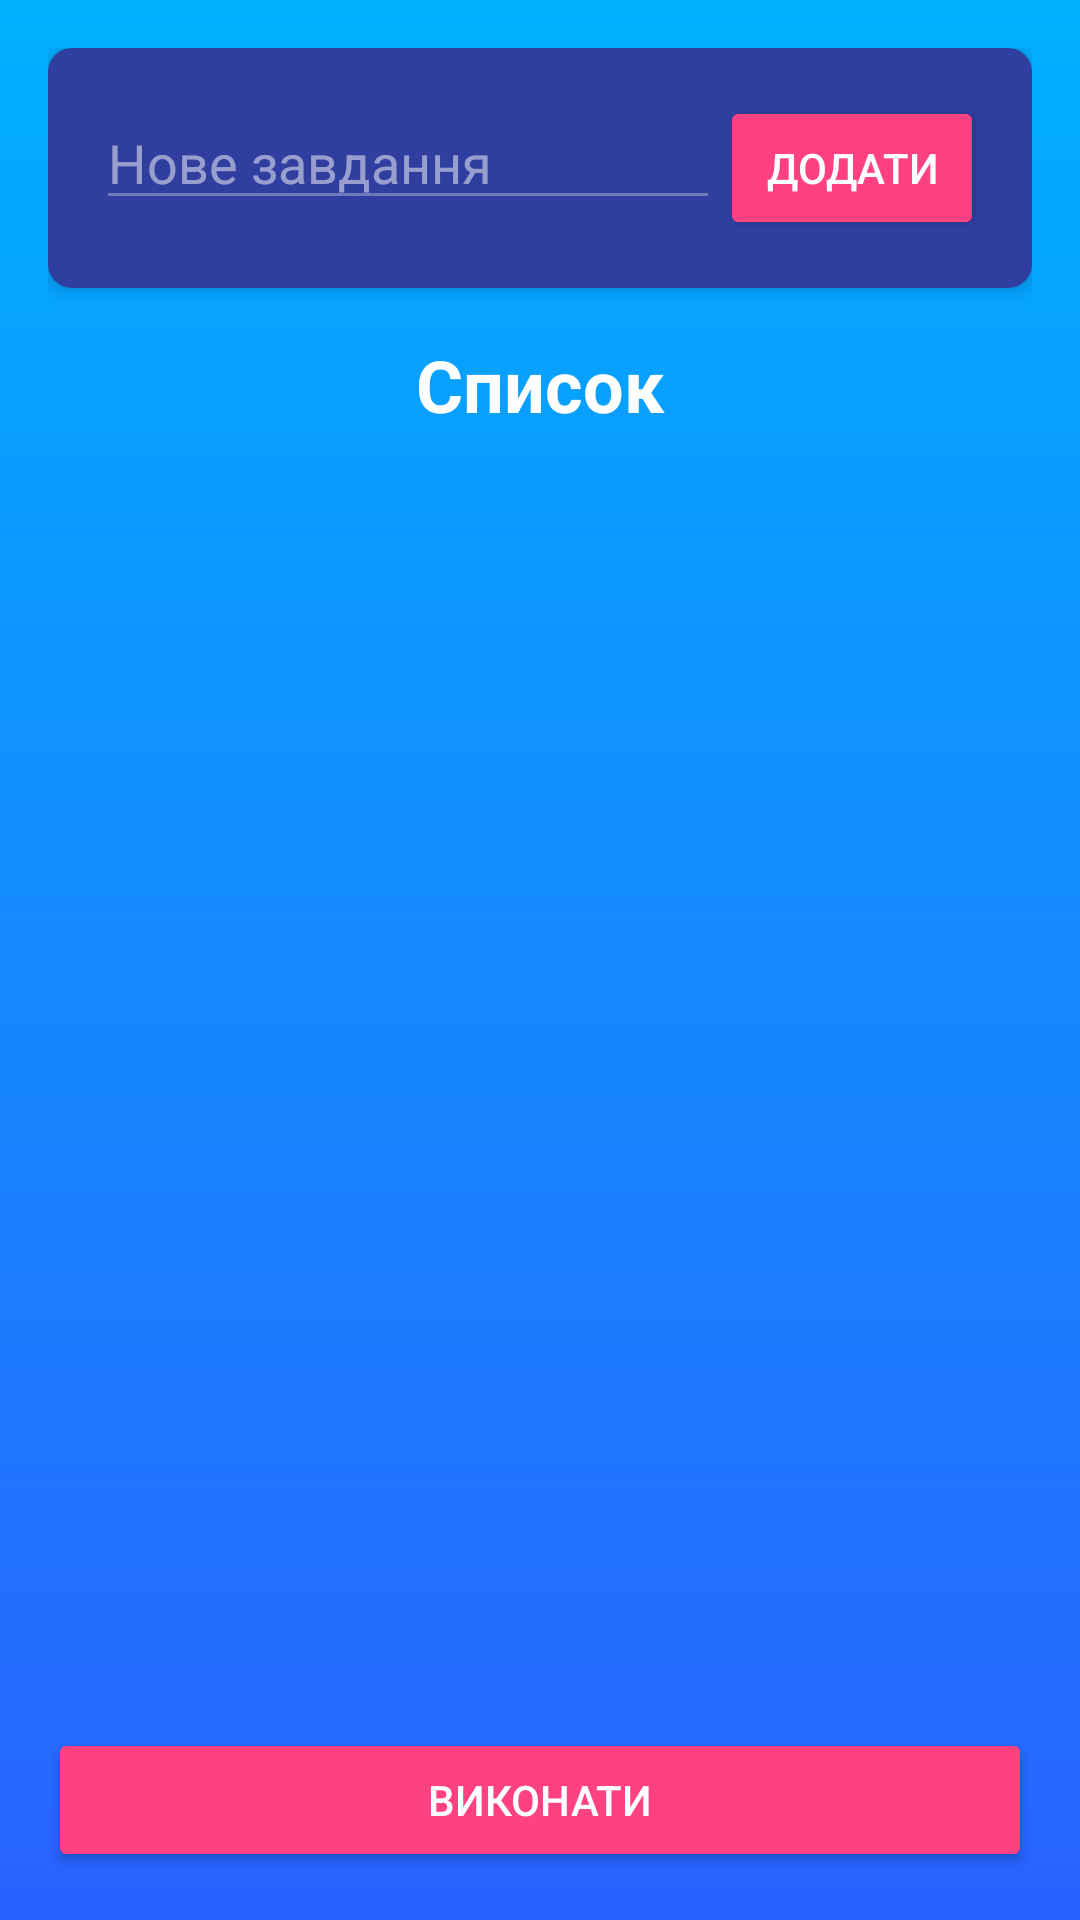

The Android layout XML behind this screen, and the referenced resources:
<!-- AndroidManifest.xml: application theme Theme.ShareTextBetweenDevices -->
<!-- res/layout/list_activity.xml -->
<?xml version="1.0" encoding="utf-8"?>
<LinearLayout xmlns:android="http://schemas.android.com/apk/res/android"
    xmlns:tools="http://schemas.android.com/tools"
    android:layout_width="match_parent"
    android:layout_height="match_parent"
    android:orientation="vertical"
    android:padding="16dp"
    android:background="@drawable/gradient_background"
    tools:context=".MainActivity">

    <LinearLayout
        android:layout_width="match_parent"
        android:layout_height="wrap_content"
        android:orientation="horizontal"
        android:background="@drawable/rounded_rectangle_background"
        android:padding="16dp"
        android:elevation="4dp">

        <EditText
            android:id="@+id/task_input_edit_text"
            android:layout_width="0dp"
            android:layout_height="wrap_content"
            android:layout_weight="1"
            android:hint="@string/newTask"
            android:textColorHint="#80FFFFFF"
            android:textColor="#FFFFFF"
            android:backgroundTint="#4DFFFFFF" />

        <Button
            android:id="@+id/task_add_button"
            android:layout_width="wrap_content"
            android:layout_height="wrap_content"
            android:text="@string/add"
            android:backgroundTint="@color/accent"
            android:textColor="#FFFFFF" />

    </LinearLayout>

    <TextView
        android:id="@+id/textView"
        android:layout_width="match_parent"
        android:layout_height="wrap_content"
        android:text="@string/list"
        android:textSize="24sp"
        android:textColor="@color/primary_text"
        android:textStyle="bold"
        android:gravity="center"
        android:layout_marginTop="16dp" />

    <ScrollView
        android:layout_height="0dp"
        android:layout_weight="1"
        android:layout_marginTop="16dp"
        android:layout_width="match_parent">

        <LinearLayout
            android:id="@+id/task_string_list"
            android:layout_width="match_parent"
            android:layout_height="wrap_content"
            android:orientation="vertical">
        </LinearLayout>
    </ScrollView>


    <LinearLayout
        android:layout_width="match_parent"
        android:layout_height="wrap_content"
        android:orientation="horizontal">

        <Button
            android:id="@+id/task_delete_button"
            android:layout_width="0dp"
            android:layout_height="wrap_content"
            android:layout_weight="1"
            android:text="@string/doTask"
            android:backgroundTint="@color/accent"
            android:textColor="#FFFFFF" />

    </LinearLayout>

</LinearLayout>
<!-- resources referenced by this layout -->
<resources>
  <color name="accent">#FF4081</color>
  <color name="primary_text">#FFFFFF</color>
  <!-- drawable gradient_background (drawable) -->
  <?xml version="1.0" encoding="utf-8"?>
  <shape xmlns:android="http://schemas.android.com/apk/res/android"
      android:shape="rectangle">
      <gradient
          android:angle="90"
          android:startColor="@color/gradient_start"
          android:endColor="@color/gradient_end" />
  </shape>
  <!-- drawable rounded_rectangle_background (drawable) -->
  <?xml version="1.0" encoding="utf-8"?>
  <shape xmlns:android="http://schemas.android.com/apk/res/android"
      android:shape="rectangle">
      <corners android:radius="8dp" />
      <solid android:color="@color/input_background" />
  </shape>
  <string name="add">Додати</string>
  <string name="doTask">Виконати</string>
  <string name="list">Список</string>
  <string name="newTask">Нове завдання</string>
  <style name="Theme.ShareTextBetweenDevices" parent="android:Theme.Material.Light.NoActionBar" />
  <color name="gradient_start">#2962FF</color>
  <color name="gradient_end">#00B0FF</color>
  <color name="input_background">#303F9F</color>
</resources>
